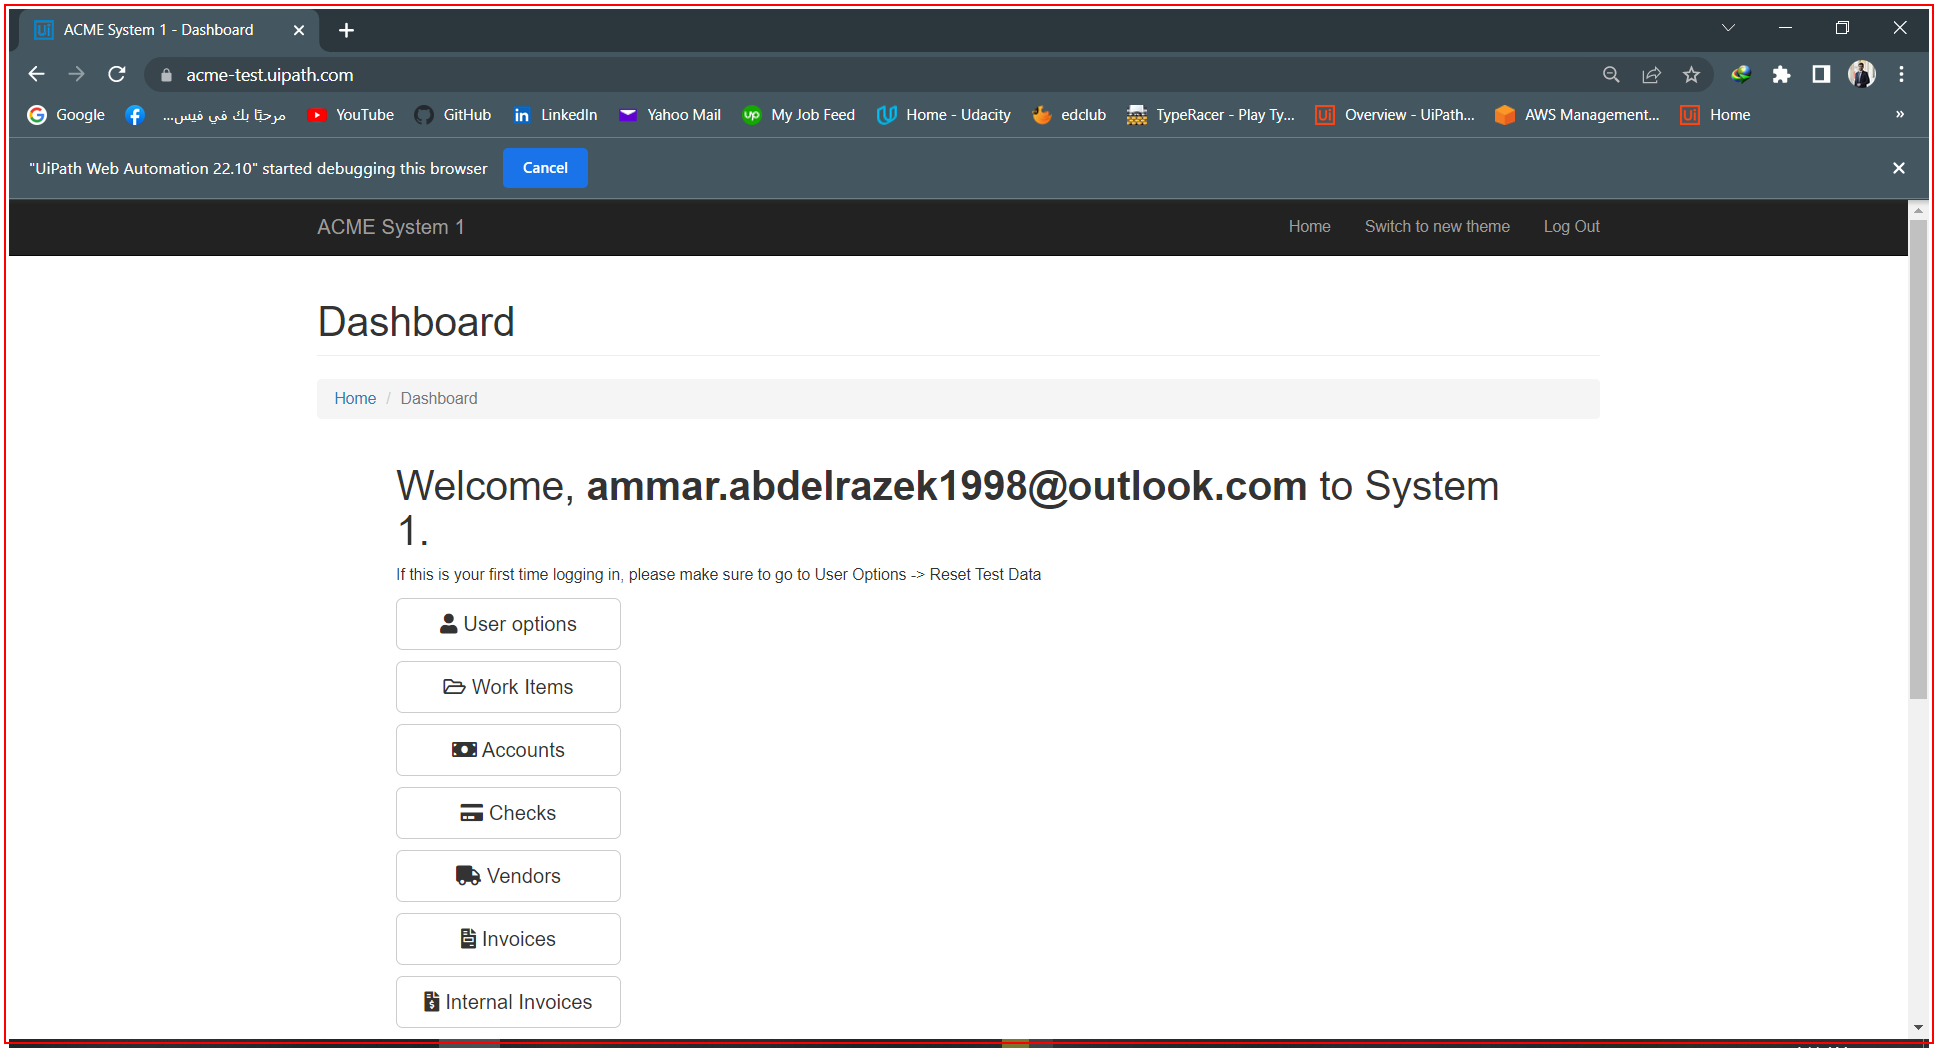
Task: Robotic Enterprise Framework
Workflow: ACME_ClickWorkItems

Step 1 [try]: Activate 'chrome.exe ACME'
